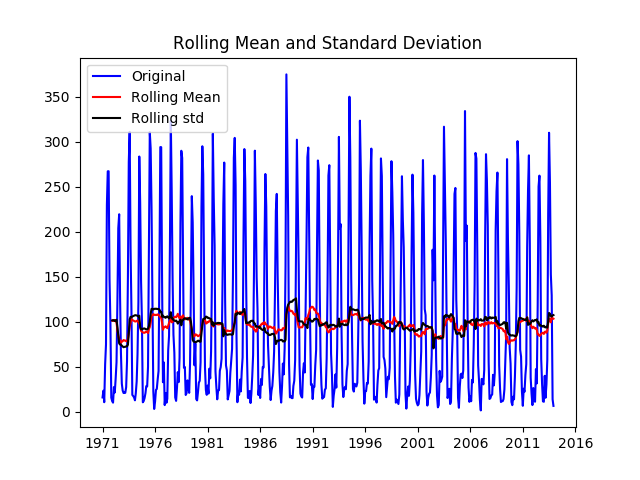

Data behind this chart, as committed beside it:
YEAR, RAIN
01-1901, 34.7
02-1901, 38.6
03-1901, 17.8
04-1901, 38.9
05-1901, 50.6
06-1901, 113.2
07-1901, 241.4
08-1901, 271.6
09-1901, 124.7
10-1901, 52.4
11-1901, 38.7
12-1901, 8.2
01-1902, 7.4
02-1902, 4.2
03-1902, 19
04-1902, 44.1
05-1902, 48.8
06-1902, 111.7
07-1902, 284.9
08-1902, 201
09-1902, 200.2
10-1902, 62.5
11-1902, 29.4
12-1902, 25.2
01-1903, 16.7
02-1903, 8
03-1903, 31.1
04-1903, 17.1
05-1903, 59.5
06-1903, 120.3
07-1903, 293.2
08-1903, 274
09-1903, 198.1
10-1903, 119.5
11-1903, 40.3
12-1903, 18
01-1904, 14.9
02-1904, 9.7
03-1904, 31.4
04-1904, 33.7
05-1904, 73.8
06-1904, 165.5
07-1904, 260.3
08-1904, 207.7
09-1904, 130.8
10-1904, 69.8
11-1904, 11.2
12-1904, 16.4
01-1905, 24.7
02-1905, 20.3
03-1905, 41.8
04-1905, 33.8
05-1905, 55.8
06-1905, 93.7
07-1905, 253
08-1905, 201.7
09-1905, 178.1
10-1905, 54.9
11-1905, 9.6
12-1905, 10.1
... 1,296 more rows
